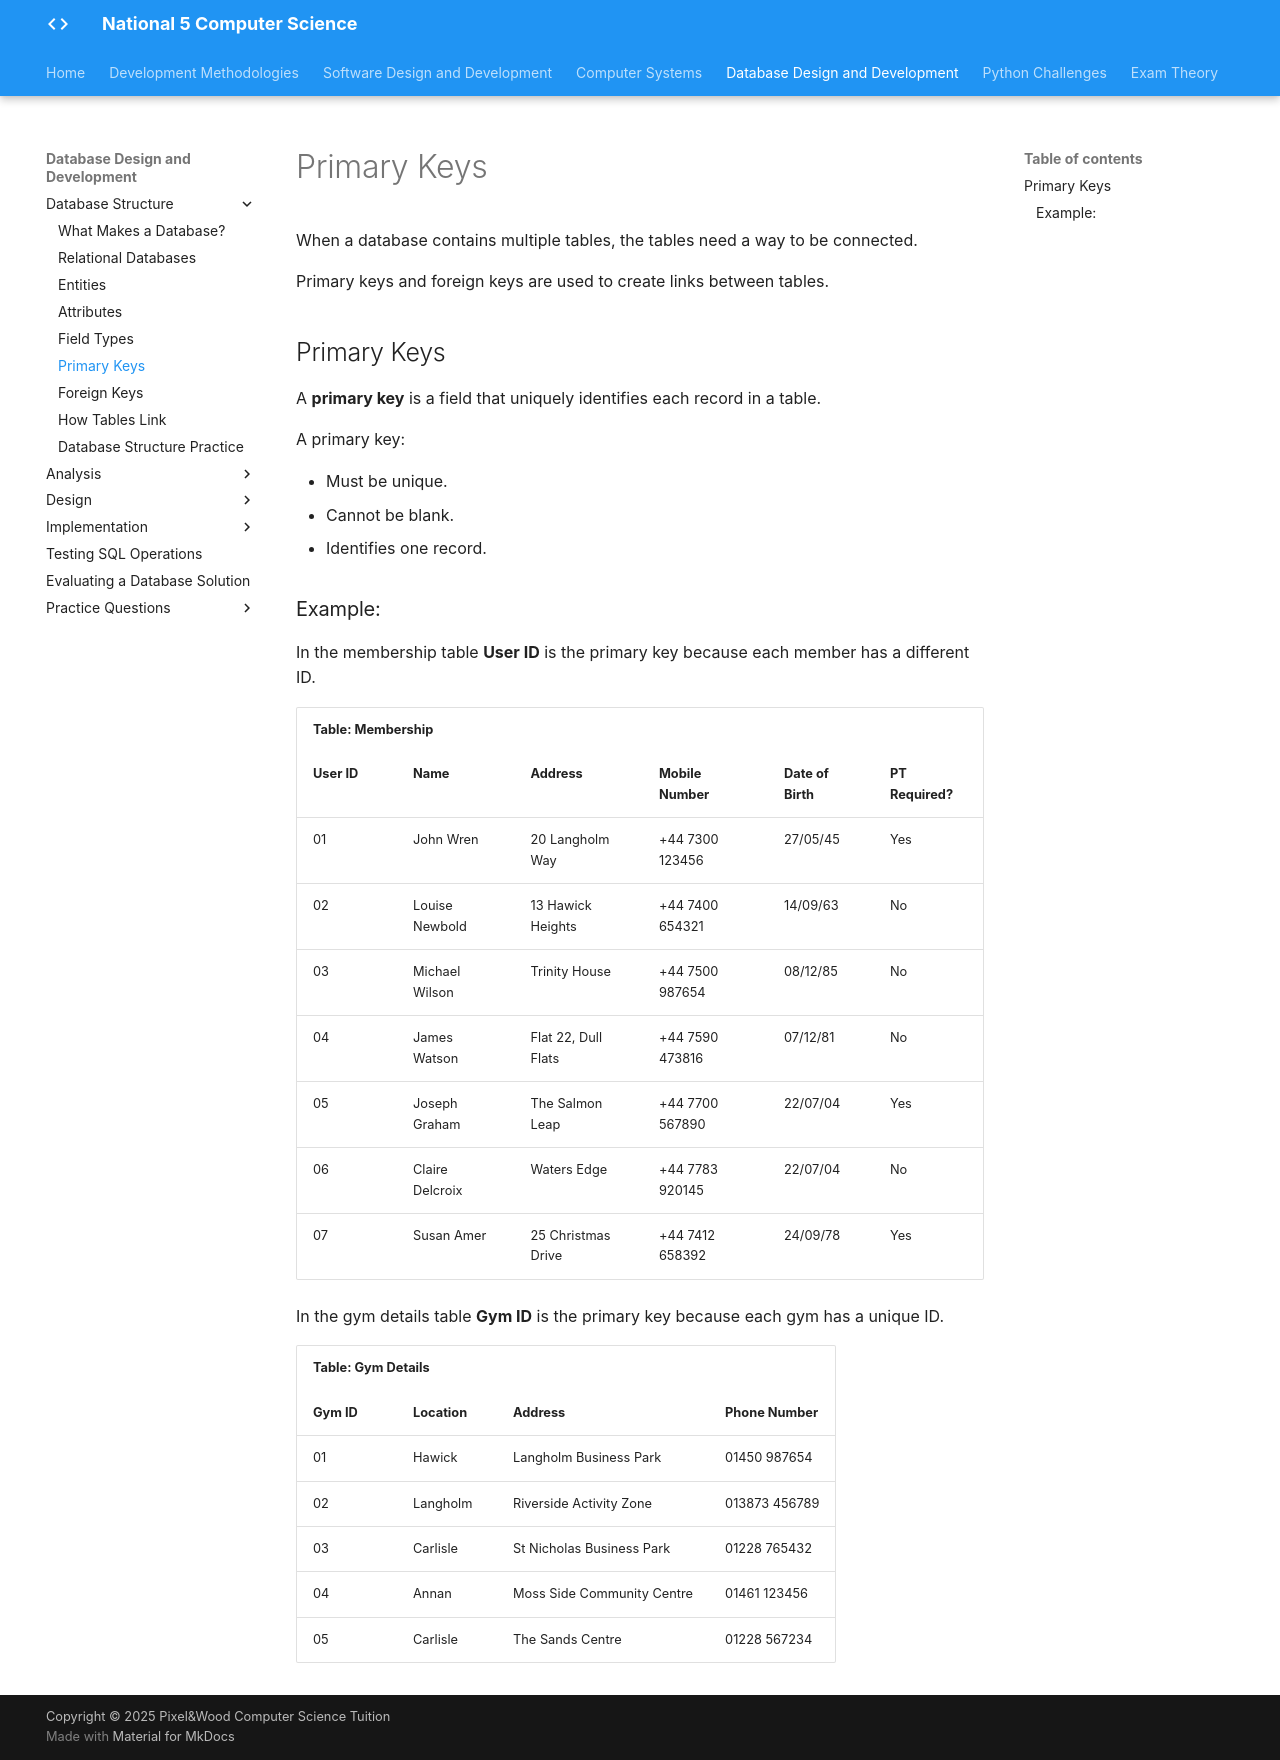

repository: Mr-Wood-CS/LN-National-5 · page: 04-ddd/4.1-databse-structure/3.1.6-primary-keys/index.html · generator: mkdocs

# Primary Keys

When a database contains multiple tables, the tables need a way to be connected.

Primary keys and foreign keys are used to create links between tables.

## Primary Keys

A **primary key** is a field that uniquely identifies each record in a table.

A primary key:

* Must be unique.
* Cannot be blank.
* Identifies one record.

### Example: 

In the membership table **User ID** is the primary key because each member has a different ID.

<div class="table-scroll primary-key-example">
<table>
  <tr>
    <th colspan="6">Table: Membership</th>
  </tr>
  <tr>
    <th>User ID</th>
    <th>Name</th>
    <th>Address</th>
    <th>Mobile Number</th>
    <th>Date of Birth</th>
    <th>PT Required?</th>
  </tr>
  <tr>
    <td>01</td>
    <td>John Wren</td>
    <td>20 Langholm Way</td>
    <td>+44 7300 123456</td>
    <td>27/05/45</td>
    <td>Yes</td>
  </tr>
  <tr>
    <td>02</td>
    <td>Louise Newbold</td>
    <td>13 Hawick Heights</td>
    <td>+44 7400 654321</td>
    <td>14/09/63</td>
    <td>No</td>
  </tr>
  <tr>
    <td>03</td>
    <td>Michael Wilson</td>
    <td>Trinity House</td>
    <td>+44 7500 987654</td>
    <td>08/12/85</td>
    <td>No</td>
  </tr>
  <tr>
    <td>04</td>
    <td>James Watson</td>
    <td>Flat 22, Dull Flats</td>
    <td>+44 7590 473816</td>
    <td>07/12/81</td>
    <td>No</td>
  </tr>
  <tr>
    <td>05</td>
    <td>Joseph Graham</td>
    <td>The Salmon Leap</td>
    <td>+44 7700 567890</td>
    <td>22/07/04</td>
    <td>Yes</td>
  </tr>
  <tr>
    <td>06</td>
    <td>Claire Delcroix</td>
    <td>Waters Edge</td>
    <td>+44 7783 920145</td>
    <td>22/07/04</td>
    <td>No</td>
  </tr>
  <tr>
    <td>07</td>
    <td>Susan Amer</td>
    <td>25 Christmas Drive</td>
    <td>+44 7412 658392</td>
    <td>24/09/78</td>
    <td>Yes</td>
  </tr>
</table>
</div>


In the gym details table **Gym ID** is the primary key because each gym has a unique ID.

<div class="table-scroll gym-primary-key-example">
<table>
  <tr>
    <th colspan="4">Table: Gym Details</th>
  </tr>
  <tr>
    <th>Gym ID</th>
    <th>Location</th>
    <th>Address</th>
    <th>Phone Number</th>
  </tr>
  <tr>
    <td>01</td>
    <td>Hawick</td>
    <td>Langholm Business Park</td>
    <td>01450 987654</td>
  </tr>
  <tr>
    <td>02</td>
    <td>Langholm</td>
    <td>Riverside Activity Zone</td>
    <td>013873 456789</td>
  </tr>
  <tr>
    <td>03</td>
    <td>Carlisle</td>
    <td>St Nicholas Business Park</td>
    <td>01228 765432</td>
  </tr>
  <tr>
    <td>04</td>
    <td>Annan</td>
    <td>Moss Side Community Centre</td>
    <td>01461 123456</td>
  </tr>
  <tr>
    <td>05</td>
    <td>Carlisle</td>
    <td>The Sands Centre</td>
    <td>01228 567234</td>
  </tr>
</table>
</div>
